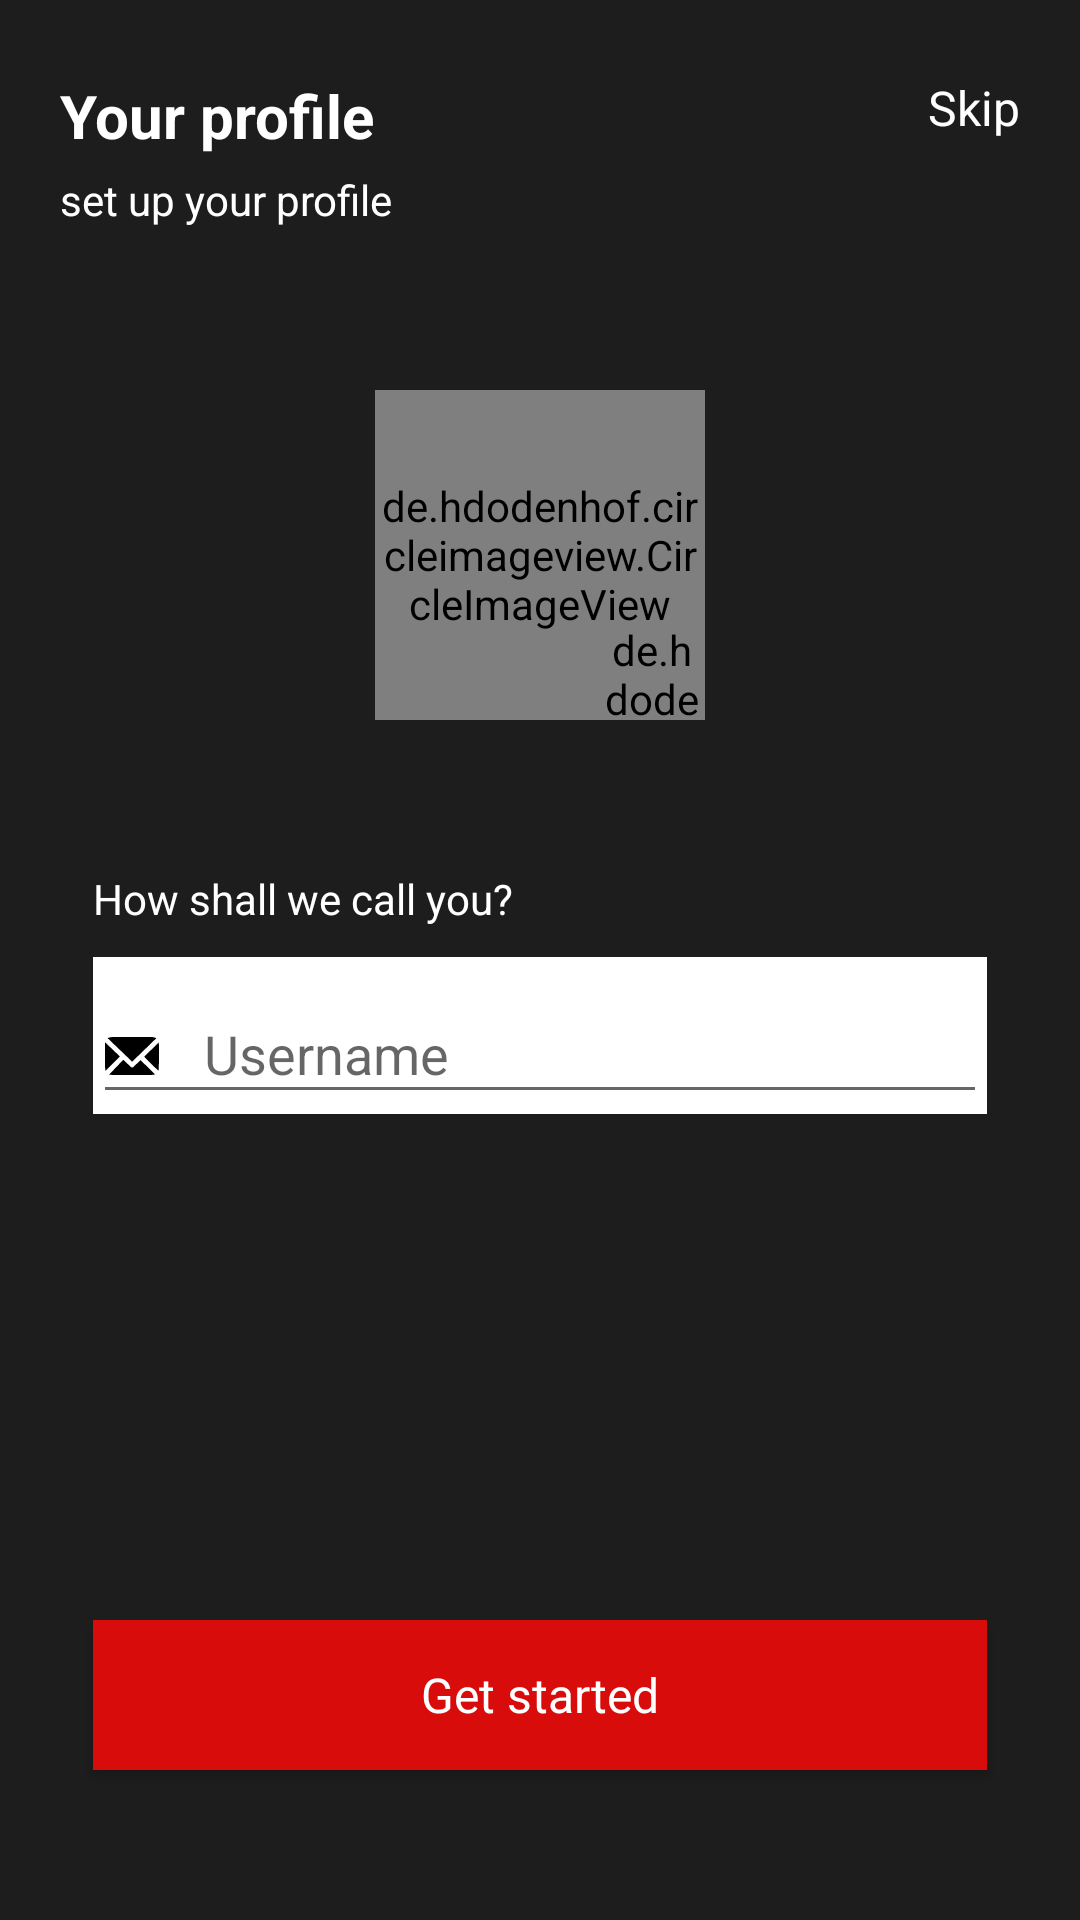

Android layout source for this screen:
<!-- AndroidManifest.xml: application theme AppTheme -->
<!-- res/layout/activity_personalise_account.xml -->
<?xml version="1.0" encoding="utf-8"?>
<androidx.constraintlayout.widget.ConstraintLayout xmlns:android="http://schemas.android.com/apk/res/android"
    xmlns:app="http://schemas.android.com/apk/res-auto"
    xmlns:tools="http://schemas.android.com/tools"
    android:layout_width="match_parent"
    android:layout_height="match_parent"
    android:background="@color/dark"
    tools:context=".ChangeUserInfo">

    <TextView
        android:id="@+id/profileTitle"
        android:layout_width="wrap_content"
        android:layout_height="wrap_content"
        android:layout_marginLeft="20dp"
        android:layout_marginTop="25dp"
        android:fontFamily="sans-serif"
        android:gravity="center_horizontal"
        android:lineSpacingExtra="4sp"
        android:textColor="#ffffff"
        android:textSize="20sp"
        android:textStyle="bold"
        app:layout_constraintLeft_toLeftOf="parent"
        app:layout_constraintTop_toTopOf="parent"
        android:text="Your profile" />

    <TextView
        android:id="@+id/profile_subtxt"
        android:layout_width="wrap_content"
        android:layout_height="wrap_content"
        android:layout_marginTop="5dp"
        android:fontFamily="sans-serif"
        android:lineSpacingExtra="3sp"
        android:textColor="#ffffff"
        android:textSize="14sp"
        android:textStyle="normal"
        app:layout_constraintLeft_toLeftOf="@id/profileTitle"
        app:layout_constraintTop_toBottomOf="@id/profileTitle"
        android:text="set up your profile" />

    <TextView
        android:id="@+id/skipBtn"
        android:layout_width="wrap_content"
        android:layout_height="wrap_content"
        android:layout_marginRight="20dp"
        android:fontFamily="sans-serif"
        android:lineSpacingExtra="3sp"
        android:textColor="#ffffff"
        android:textSize="16sp"
        android:textStyle="normal"
        app:layout_constraintRight_toRightOf="parent"
        app:layout_constraintTop_toTopOf="@+id/profileTitle"
        android:text="Skip" />

    <de.hdodenhof.circleimageview.CircleImageView
        android:id="@+id/profile_image"
        android:layout_width="110dp"
        android:layout_height="110dp"
        android:layout_marginTop="130dp"
        android:src="@drawable/ic_success"
        app:layout_constraintLeft_toLeftOf="parent"
        app:layout_constraintRight_toRightOf="parent"
        app:layout_constraintTop_toTopOf="parent" />

    <de.hdodenhof.circleimageview.CircleImageView
        android:id="@+id/upload_image"
        android:layout_width="33dp"
        android:layout_height="33dp"
        android:layout_marginTop="140dp"
        android:layout_marginRight="50dp"
        android:background="@color/red"
        app:layout_constraintBottom_toBottomOf="@+id/profile_image"
        app:layout_constraintLeft_toLeftOf="@+id/profile_image"
        app:layout_constraintRight_toRightOf="parent" />

    <TextView
        android:id="@+id/userName"
        android:layout_width="wrap_content"
        android:layout_height="wrap_content"
        android:layout_marginTop="50dp"
        android:fontFamily="sans-serif"
        android:lineSpacingExtra="3sp"
        android:textColor="#ffffff"
        android:textSize="14sp"
        android:textStyle="normal"
        app:layout_constraintLeft_toLeftOf="@+id/usernameField"
        app:layout_constraintTop_toBottomOf="@id/profile_image"
        android:text="How shall we call you?" />

    <com.google.android.material.textfield.TextInputLayout
        android:id="@+id/usernameField"
        android:layout_width="298dp"
        android:layout_height="wrap_content"
        android:layout_marginLeft="38dp"
        android:layout_marginTop="10dp"
        android:layout_marginRight="38dp"
        android:background="@color/white"
        app:layout_constraintLeft_toLeftOf="parent"
        app:layout_constraintRight_toRightOf="parent"
        app:layout_constraintTop_toBottomOf="@+id/userName">

        <com.google.android.material.textfield.TextInputEditText
            android:id="@+id/username"
            android:layout_width="match_parent"
            android:layout_height="wrap_content"
            android:drawableStart="@drawable/ic_mail_icon"
            android:drawablePadding="15dp"
            android:hint="Username" />

    </com.google.android.material.textfield.TextInputLayout>

    <Button
        android:id="@+id/button"
        android:layout_width="298dp"
        android:layout_height="50dp"
        android:layout_marginBottom="50dp"
        android:background="@color/red"
        android:fontFamily="sans-serif"
        android:text="Get started"
        android:textAllCaps="false"
        android:textColor="#ffffff"
        android:textSize="16sp"
        android:textStyle="normal"
        app:layout_constraintBottom_toBottomOf="parent"
        app:layout_constraintLeft_toLeftOf="parent"
        app:layout_constraintRight_toRightOf="parent" />


</androidx.constraintlayout.widget.ConstraintLayout>
<!-- resources referenced by this layout -->
<resources>
  <color name="dark">#1d1d1d</color>
  <color name="red">#d90c0c</color>
  <color name="white">#ffffff</color>
  <!-- drawable ic_mail_icon (drawable) -->
  <vector xmlns:android="http://schemas.android.com/apk/res/android"
      android:width="17.86dp"
      android:height="12.576dp"
      android:viewportWidth="17.86"
      android:viewportHeight="12.576">
    <path
        android:pathData="M2.676,0L15.184,0a6.262,6.262 0,0 1,0.829 0.072c0.31,0.067 0.607,0.191 0.986,0.315L8.981,8.17 0.933,0.447l0,-0.122c0.345,-0.09 0.687,-0.2 1.036,-0.266A5.763,5.763 0,0 1,2.676 0Z"
        android:fillColor="#000"/>
    <path
        android:pathData="M2.81,12.576c-0.31,-0.022 -0.621,-0.033 -0.93,-0.068a4.457,4.457 0,0 0,-0.5 -0.071l4.661,-4.9 0.9,0.847c0.513,0.478 1.018,0.966 1.542,1.431a0.655,0.655 0,0 0,1.008 -0.017c0.7,-0.641 1.381,-1.294 2.072,-1.941 0.08,-0.075 0.163,-0.148 0.216,-0.195L16.563,12.407c-0.285,0.037 -0.581,0.078 -0.878,0.112 -0.209,0.024 -0.42,0.037 -0.629,0.055Z"
        android:fillColor="#000"/>
    <path
        android:pathData="M0,2.006l0.087,-0.2 4.856,4.662L0.208,11.128l-0.1,-0.031 -0.105,-1.4Z"
        android:fillColor="#000"/>
    <path
        android:pathData="M17.86,6.823c-0.02,1.146 -0.038,2.291 -0.063,3.437a3.728,3.728 0,0 1,-0.117 0.879c-1.688,-1.438 -3.172,-3.053 -4.727,-4.639l4.829,-4.682 0.079,1.326Z"
        android:fillColor="#000"/>
  </vector>
  <!-- drawable ic_success (drawable) -->
  <vector xmlns:android="http://schemas.android.com/apk/res/android"
      android:width="17dp"
      android:height="17dp"
      android:viewportWidth="17"
      android:viewportHeight="17">
    <path
        android:pathData="M8.5,8.5m-8.5,0a8.5,8.5 0,1 1,17 0a8.5,8.5 0,1 1,-17 0"
        android:fillColor="#25ae88"/>
    <path
        android:pathData="M12.721,5.423l-5.337,6L4.049,8.758"
        android:strokeLineJoin="round"
        android:strokeWidth="1"
        android:fillColor="#00000000"
        android:strokeColor="#fff"
        android:strokeLineCap="round"/>
  </vector>
  <style name="AppTheme" parent="Theme.AppCompat.Light.DarkActionBar">
          
          <item name="colorPrimary">@color/red</item>
          <item name="colorPrimaryDark">@color/black</item>
          <item name="colorAccent">@color/colorAccent</item>
          <item name="android:statusBarColor">@color/black</item>
      </style>
  <color name="black">#000</color>
  <color name="colorAccent">#d90c0c</color>
</resources>
